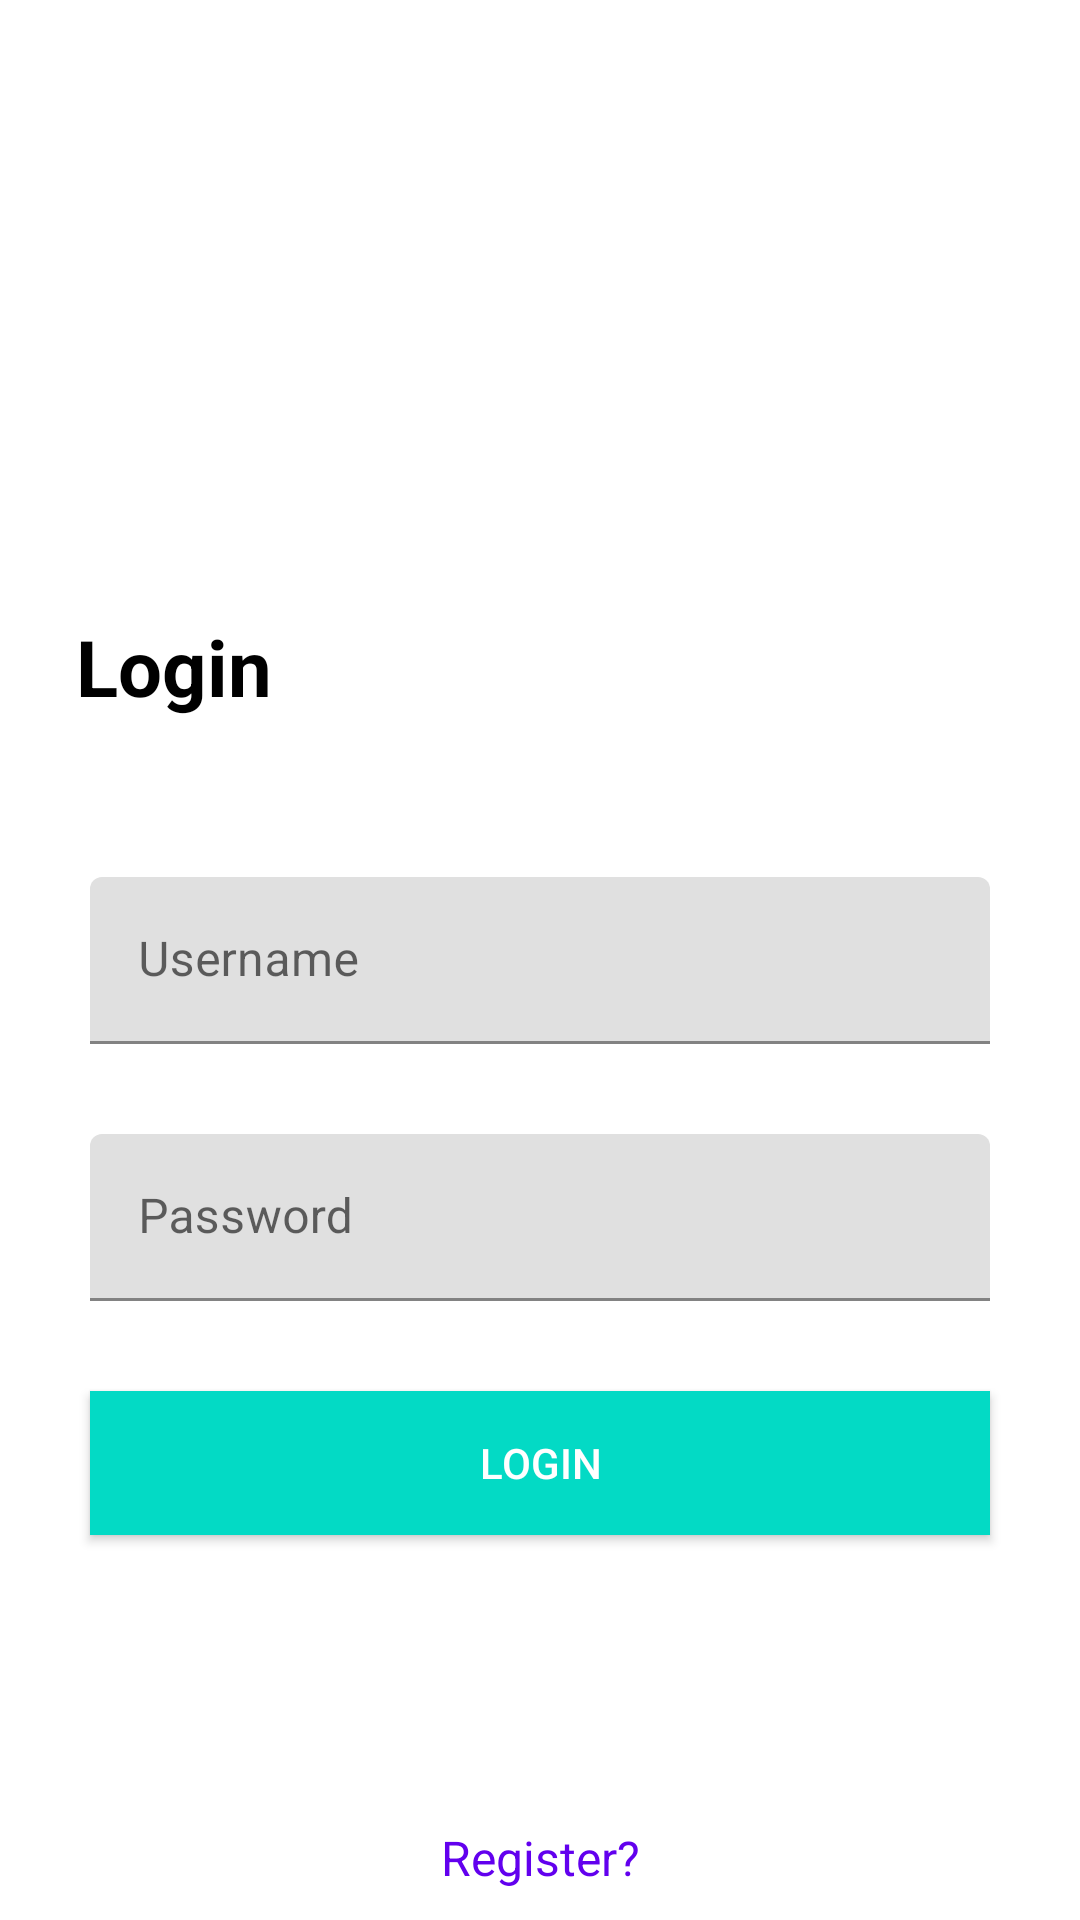

The Android layout XML behind this screen, and the referenced resources:
<!-- AndroidManifest.xml: application theme Theme.LoginApplication2 -->
<!-- res/layout/activity_main.xml -->
<?xml version="1.0" encoding="utf-8"?>
<androidx.constraintlayout.widget.ConstraintLayout xmlns:android="http://schemas.android.com/apk/res/android"
    xmlns:app="http://schemas.android.com/apk/res-auto"
    xmlns:tools="http://schemas.android.com/tools"
    android:layout_width="match_parent"
    android:layout_height="match_parent"
    tools:context=".MainActivity">


    <TextView
        android:layout_width="wrap_content"
        android:layout_height="wrap_content"
        android:text="Login"
        android:textColor="#000"
        android:textSize="26sp"
        android:textStyle="bold"
        app:layout_constraintBottom_toTopOf="@+id/til_username"
        app:layout_constraintEnd_toEndOf="parent"
        app:layout_constraintHorizontal_bias="0.086"
        app:layout_constraintStart_toStartOf="parent"
        app:layout_constraintTop_toTopOf="parent"
        app:layout_constraintVertical_bias="0.795" />

    <com.google.android.material.textfield.TextInputLayout
        android:id="@+id/til_username"
        android:layout_width="match_parent"
        android:layout_height="wrap_content"
        android:layout_marginStart="30dp"
        android:layout_marginEnd="30dp"
        android:hint="Username"
        app:layout_constraintBottom_toBottomOf="parent"
        app:layout_constraintEnd_toEndOf="parent"
        app:layout_constraintStart_toStartOf="parent"
        app:layout_constraintTop_toTopOf="parent">

        <EditText
            android:id="@+id/et_username"
            android:layout_width="match_parent"
            android:layout_height="wrap_content" />

    </com.google.android.material.textfield.TextInputLayout>

    <com.google.android.material.textfield.TextInputLayout
        android:id="@+id/til_password"
        android:layout_width="match_parent"
        android:layout_height="wrap_content"
        android:layout_marginStart="30dp"
        android:layout_marginTop="30dp"
        android:layout_marginEnd="30dp"
        android:hint="Password"
        app:layout_constraintEnd_toEndOf="parent"
        app:layout_constraintStart_toStartOf="parent"
        app:layout_constraintTop_toBottomOf="@+id/til_username">

        <EditText
            android:id="@+id/et_password"
            android:layout_width="match_parent"
            android:layout_height="wrap_content"
            android:inputType="textPassword" />

    </com.google.android.material.textfield.TextInputLayout>

    <Button
        android:id="@+id/btn_login"
        android:layout_width="match_parent"
        android:layout_height="wrap_content"
        android:layout_margin="30dp"
        android:background="@color/colorAccent"
        android:text="Login"
        android:textColor="#fff"
        app:layout_constraintTop_toBottomOf="@+id/til_password" />

    <TextView
        android:id="@+id/tv_register"
        android:layout_width="wrap_content"
        android:layout_height="wrap_content"
        android:padding="10dp"
        android:text="Register?"
        android:textColor="@color/colorPrimary"
        android:textSize="16sp"
        app:layout_constraintBottom_toBottomOf="parent"
        app:layout_constraintEnd_toEndOf="parent"
        app:layout_constraintStart_toStartOf="parent" />

</androidx.constraintlayout.widget.ConstraintLayout>
<!-- resources referenced by this layout -->
<resources>
  <color name="colorAccent">#03DAC5</color>
  <color name="colorPrimary">#6200EE</color>
  <style name="Theme.LoginApplication2" parent="Theme.MaterialComponents.DayNight.NoActionBar">
          
          <item name="colorPrimary">@color/purple_500</item>
          <item name="colorPrimaryVariant">@color/purple_700</item>
          <item name="colorOnPrimary">@color/white</item>
          
          <item name="colorSecondary">@color/teal_200</item>
          <item name="colorSecondaryVariant">@color/teal_700</item>
          <item name="colorOnSecondary">@color/black</item>
          
          <item name="android:statusBarColor" tools:targetApi="l">?attr/colorPrimaryVariant</item>
          
      </style>
  <color name="purple_500">#FF6200EE</color>
  <color name="purple_700">#FF3700B3</color>
  <color name="white">#FFFFFFFF</color>
  <color name="teal_200">#FF03DAC5</color>
  <color name="teal_700">#FF018786</color>
  <color name="black">#FF000000</color>
</resources>
